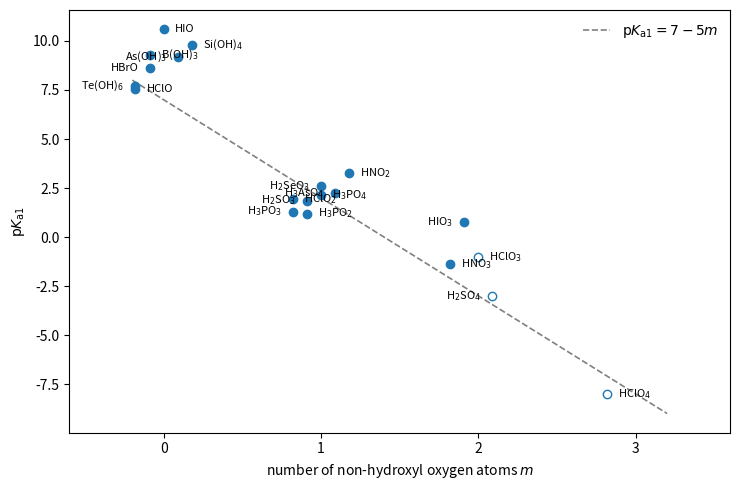

Write Python code to recreate this figure.
"""Pauling's first rule for oxoacids (HO)kXOm: pKa1 is about 7 - 5m, where m is the number of
oxygen atoms not bonded to hydrogen. Values at 25 C; open markers: estimated values of very strong acids.
H3BO3 is a Lewis acid (B(OH)3 + H2O -> B(OH)4- + H+) and is shown for comparison."""

import numpy as np
import matplotlib.pyplot as plt

acids = [  # (m, pKa1, label, estimated)
    (0, 7.53, "HClO", False), (0, 8.6, "HBrO", False), (0, 10.6, "HIO", False),
    (0, 9.2, "As(OH)$_3$", False), (0, 9.8, "Si(OH)$_4$", False), (0, 7.7, "Te(OH)$_6$", False),
    (0, 9.27, "B(OH)$_3$", False),
    (1, 1.96, "HClO$_2$", False), (1, 1.86, "H$_2$SO$_3$", False), (1, 2.16, "H$_3$PO$_4$", False),
    (1, 2.25, "H$_3$AsO$_4$", False), (1, 3.25, "HNO$_2$", False), (1, 1.3, "H$_3$PO$_3$", False),
    (1, 1.2, "H$_3$PO$_2$", False), (1, 2.62, "H$_2$SeO$_3$", False),
    (2, -1.4, "HNO$_3$", False), (2, 0.78, "HIO$_3$", False), (2, -1.0, "HClO$_3$", True),
    (2, -3.0, "H$_2$SO$_4$", True), (3, -8.0, "HClO$_4$", True),
]
rng = np.random.default_rng(0)
fig, ax = plt.subplots(figsize=(7.5, 5))
m = np.linspace(-0.2, 3.2, 10)
ax.plot(m, 7 - 5 * m, color="0.5", lw=1.2, ls="--", label=r"$\mathrm{p}K_{\mathrm{a1}} = 7 - 5m$")
offsets = {}
for mm, pk, lab, est in acids:
    k = offsets.get(mm, 0)
    offsets[mm] = k + 1
    dx = 0.09 * ((k % 5) - 2)
    ax.plot(mm + dx, pk, "o", color="C0", mfc="none" if est else "C0", ms=6)
    side = 1 if k % 2 == 0 else -1
    ax.annotate(lab, (mm + dx, pk), xytext=(8 * side, 0), textcoords="offset points", fontsize=8,
                ha="left" if side > 0 else "right", va="center")
ax.set_xticks([0, 1, 2, 3])
ax.set_xlabel("number of non-hydroxyl oxygen atoms $m$")
ax.set_ylabel(r"$\mathrm{p}K_{\mathrm{a1}}$")
ax.set_xlim(-0.6, 3.6)
ax.legend(frameon=False)
fig.tight_layout()
